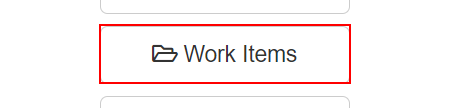
Task: Generate the Security Hash for each Client based on their 
personal information.
Workflow: System1_Navigate_To_Work_Items

Step 1: click on the button 'Work Items' in window 'ACME System 1 - Dashboard' (msedge.exe)
